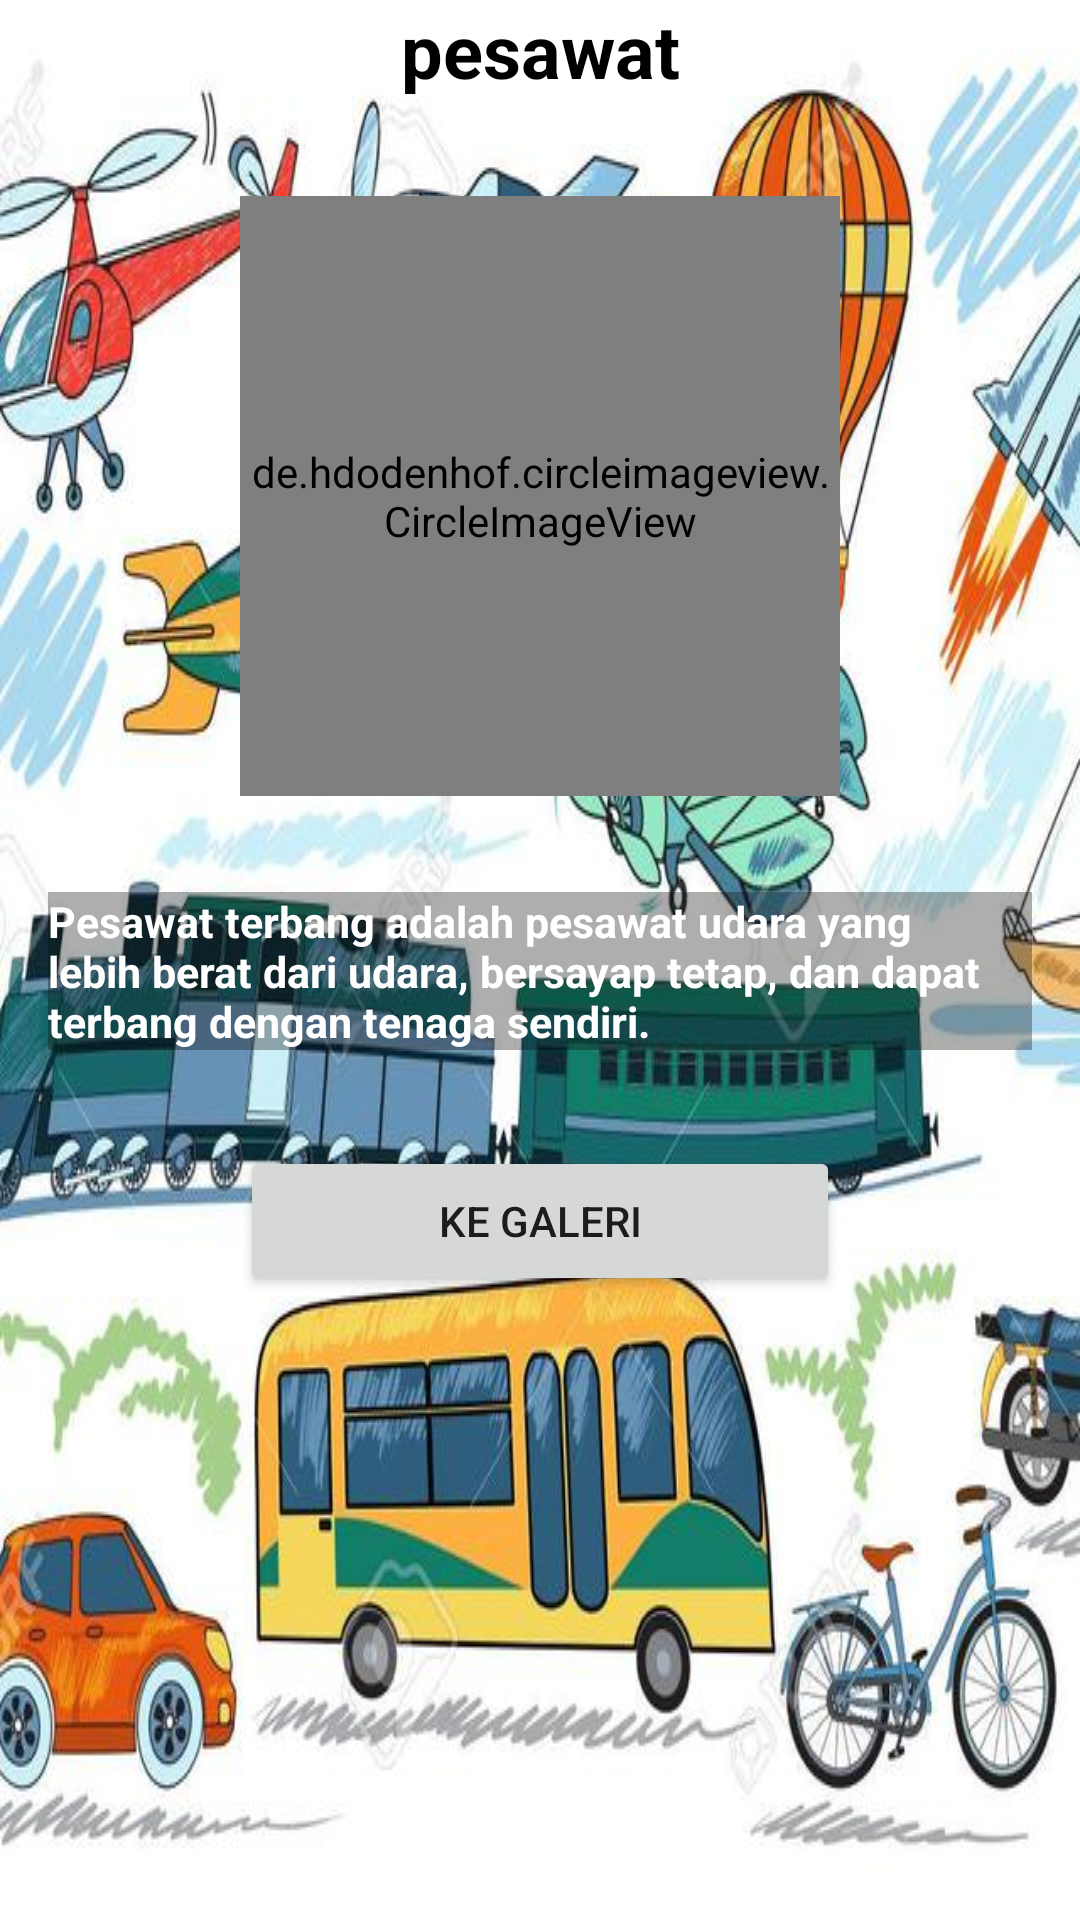

Write the Android layout XML for this screen, with the resource values it uses.
<!-- AndroidManifest.xml: application theme Theme.TransportationView -->
<!-- res/layout/activity_pesawat.xml -->
<?xml version="1.0" encoding="utf-8"?>
<androidx.constraintlayout.widget.ConstraintLayout xmlns:android="http://schemas.android.com/apk/res/android"
    xmlns:app="http://schemas.android.com/apk/res-auto"
    xmlns:tools="http://schemas.android.com/tools"
    android:layout_width="match_parent"
    android:layout_height="match_parent"
    android:background="@drawable/bck"
    tools:context=".ActivityPesawat">

    <TextView
        android:id="@+id/textView8"
        android:layout_width="match_parent"
        android:layout_height="wrap_content"
        android:gravity="center"
        android:text="pesawat"
        android:textColor="@color/black"
        android:textSize="12pt"
        android:textStyle="bold" />

    <de.hdodenhof.circleimageview.CircleImageView
        android:id="@+id/pesawat"
        android:layout_width="200dp"
        android:layout_height="200dp"
        android:layout_marginTop="32dp"
        android:src="@drawable/pesawat"
        app:layout_constraintEnd_toEndOf="parent"
        app:layout_constraintStart_toStartOf="parent"
        app:layout_constraintTop_toBottomOf="@+id/textView8" />

    <TextView
        android:id="@+id/textView9"
        android:layout_width="match_parent"
        android:layout_height="wrap_content"
        android:layout_marginStart="16dp"
        android:layout_marginTop="32dp"
        android:layout_marginEnd="16dp"
        android:background="@color/abu"
        android:text="Pesawat terbang adalah pesawat udara yang lebih berat dari udara, bersayap tetap, dan dapat terbang dengan tenaga sendiri."
        android:textColor="@color/white"
        android:textSize="7pt"
        android:textStyle="bold"
        app:layout_constraintEnd_toEndOf="parent"
        app:layout_constraintStart_toStartOf="parent"
        app:layout_constraintTop_toBottomOf="@+id/pesawat" />

    <Button
        android:id="@+id/btn_pesawat"
        android:layout_width="200dp"
        android:layout_height="50dp"
        android:layout_marginTop="32dp"
        android:text="Ke Galeri"
        app:layout_constraintEnd_toEndOf="parent"
        app:layout_constraintStart_toStartOf="parent"
        app:layout_constraintTop_toBottomOf="@+id/textView9" />
</androidx.constraintlayout.widget.ConstraintLayout>
<!-- resources referenced by this layout -->
<resources>
  <color name="abu">#540B0C0C</color>
  <color name="black">#FF000000</color>
  <color name="white">#FFFFFFFF</color>
  <!-- drawable bck: jpg bitmap (drawable, 79489 bytes) -->
  <!-- drawable pesawat: jpg bitmap (drawable, 28062 bytes) -->
  <style name="Theme.TransportationView" parent="Theme.MaterialComponents.DayNight.DarkActionBar">
          
          <item name="colorPrimary">@color/purple_500</item>
          <item name="colorPrimaryVariant">@color/purple_700</item>
          <item name="colorOnPrimary">@color/white</item>
          
          <item name="colorSecondary">@color/teal_200</item>
          <item name="colorSecondaryVariant">@color/teal_700</item>
          <item name="colorOnSecondary">@color/black</item>
          
          <item name="android:statusBarColor" tools:targetApi="l">?attr/colorPrimaryVariant</item>
          
      </style>
  <color name="purple_500">#FF6200EE</color>
  <color name="purple_700">#FF3700B3</color>
  <color name="teal_200">#FF03DAC5</color>
  <color name="teal_700">#FF018786</color>
</resources>
